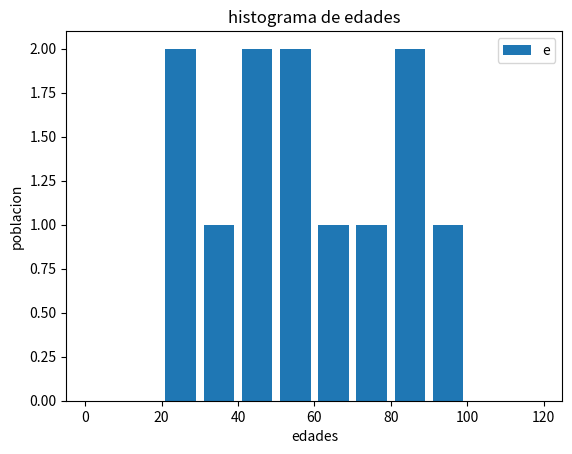

Source code (Python):
import matplotlib.pyplot as plt

edades_p = [23,43,55,46,32,123,57,89,90,22,76,64,88]
bins = [n for n in range(130) if n%10 == 0]

plt.hist(edades_p, bins , histtype = 'bar', rwidth = 0.8 , label  ='e')

plt.xlabel('edades')
plt.ylabel('poblacion')

plt.title('histograma de edades')
plt.legend()
plt.show()